2-way image classification set "CODEBRIM" from GitHub (wilson-repo/vlp-module); label vocabulary: background, defects.

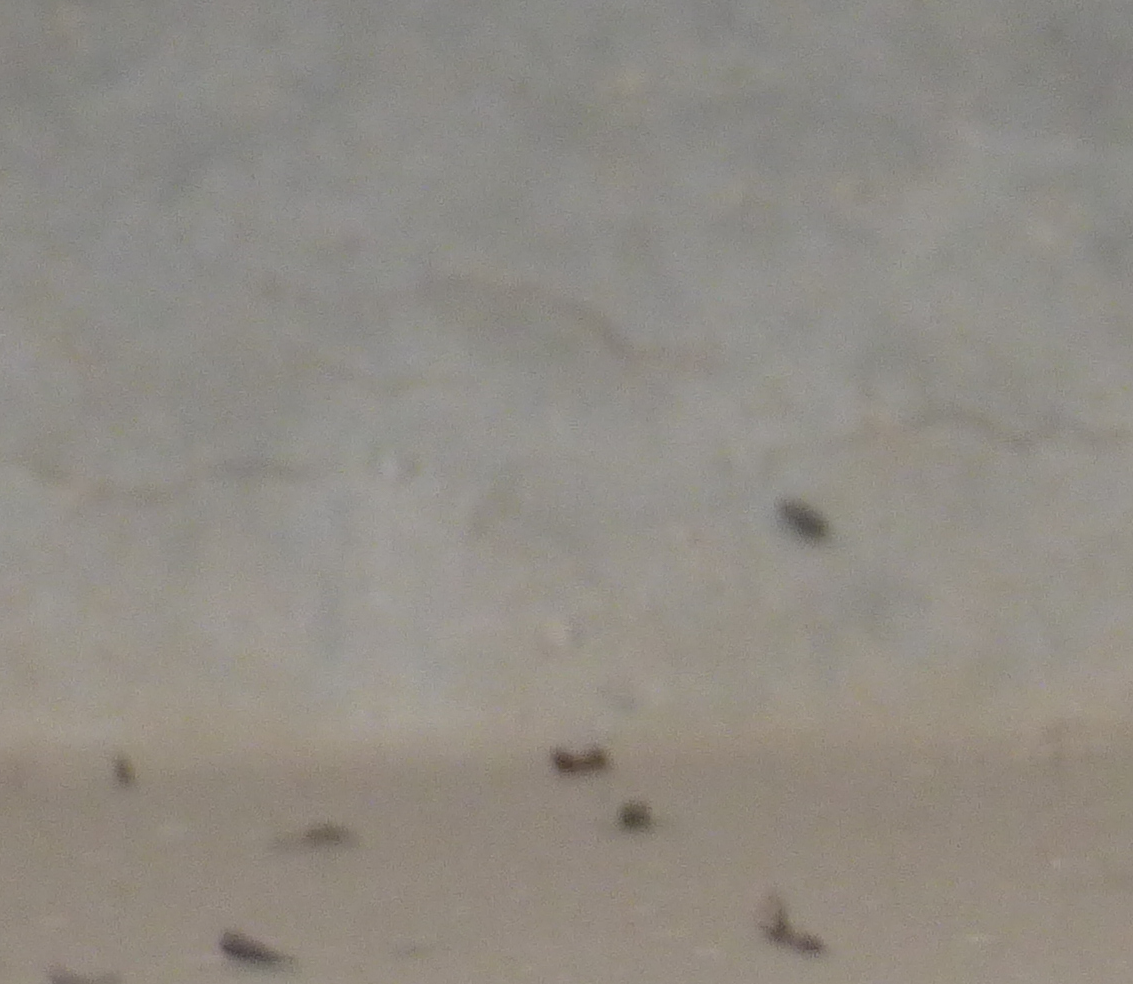
Label: background

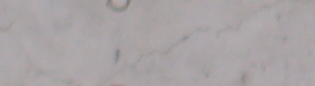
Label: defects

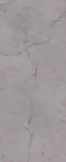
Label: defects

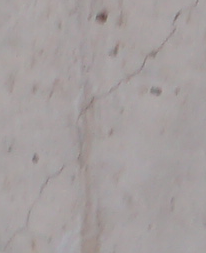
Label: defects

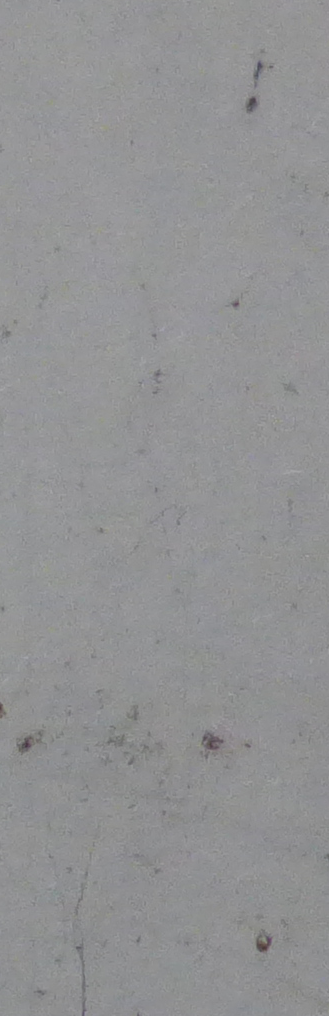
Label: background

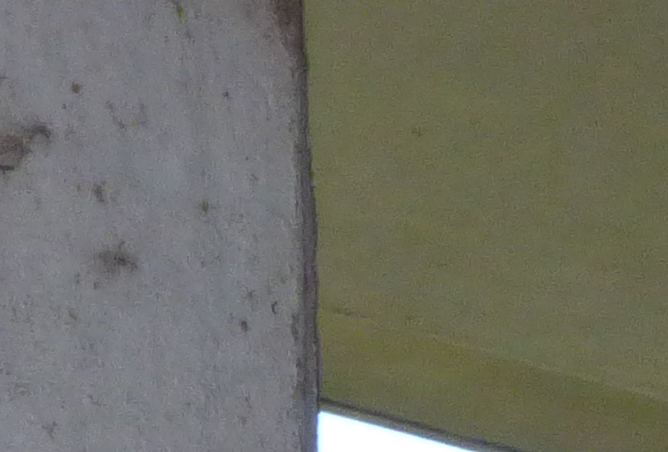
Label: background
